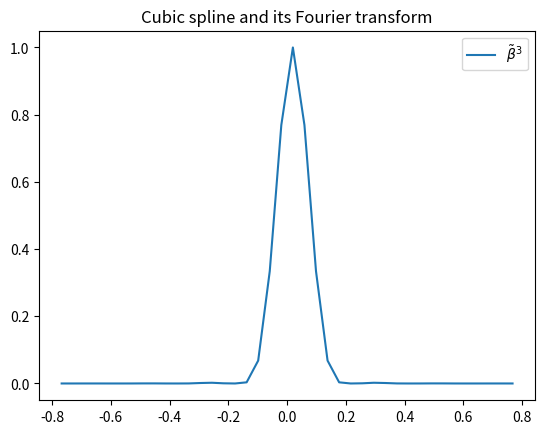

Write the Python code that produced this figure.
import numpy as np
import matplotlib.pyplot as plt

N = 128

def mu(x):
  y = np.ones(len(x))
  # Select indices of x where x[i] < 0.
  si = np.where(x < 0)[0]
  y[si] = 0
  return y

lo = -2.5
hi = 2.5
n_samples = N

x = np.linspace(lo, hi, n_samples)
# We will call the five terms of \beta^3(x) b_0, b_1, b_2, b_3.
b_0 = np.multiply(pow(x + 2, 3), mu(x + 2))/6
b_1 = -2/3 * np.multiply(pow(x + 1, 3), mu(x + 1))
b_2 = np.multiply(pow(x, 3), mu(x))
b_3 = -2/3 * np.multiply(pow(x - 1, 3), mu(x - 1))
b_4 = np.multiply(pow(x - 2, 3), mu(x - 2))/6

beta_3 = b_0 + b_1 + b_2 + b_3 + b_4
bf = np.abs(np.fft.fft(beta_3))
bf1 = np.fft.fftshift(bf)/np.max(bf)
plt.plot(x[44:84], bf1[44:84], label = r'$\tilde{\beta}^3$')
##plt.plot(x, beta_3, label = r'$\beta^3(x)$')
plt.title('Cubic spline and its Fourier transform')
plt.legend()
plt.show()
